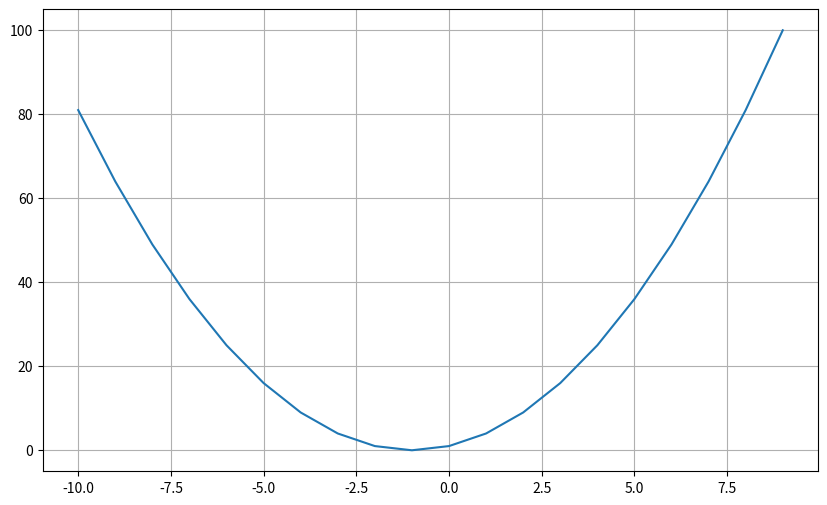

This chart was generated by the following Python code:
import numpy as np
import numpy.random as random
import scipy as sp
import pandas as pd
from pandas import Series, DataFrame

import matplotlib.pyplot as plt
import matplotlib as mpl
import seaborn as sns

#関数の定義
def my_function(x):
    return x ** 2 + 2 * x + 1

x = np.arange(-10, 10)
plt.figure(figsize = (10, 6))
plt.plot(x, my_function(x))
plt.grid(True)

plt.show()

